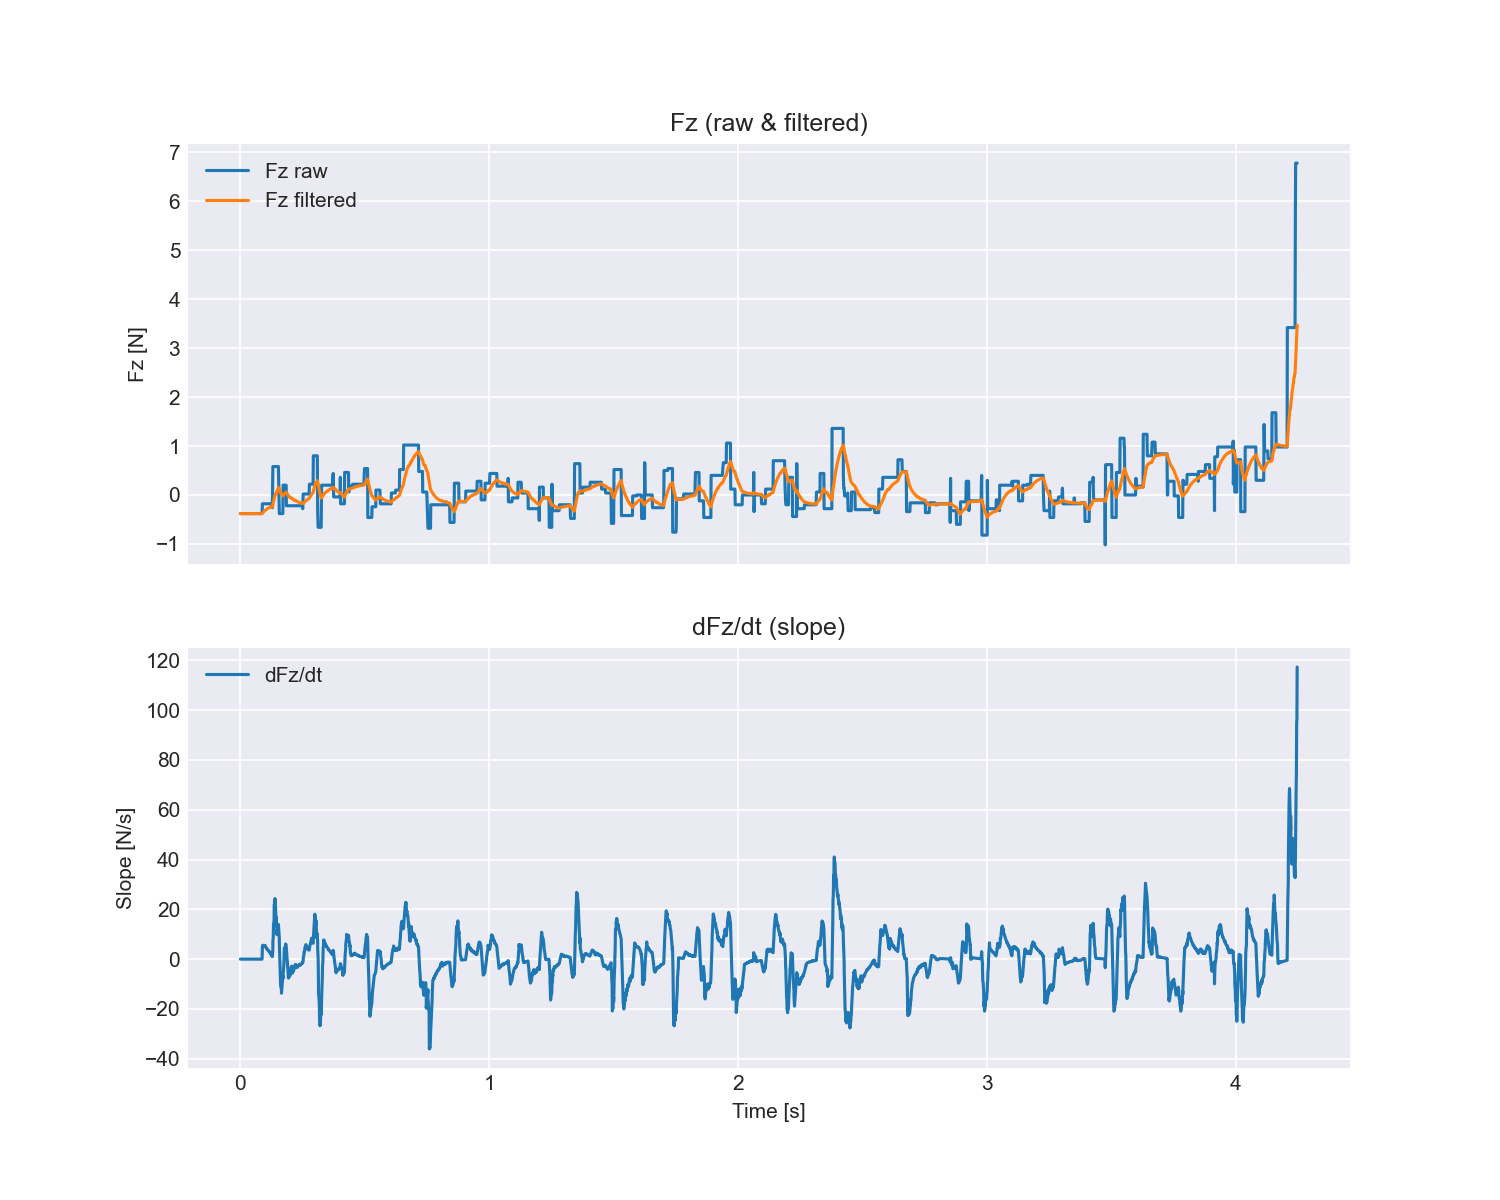

Source data for this figure (header and first rows):
time_s, fx, fy, fz, tx, ty, tz, fz_filtered, slope_dFz_dt
0.0005613, 0.42, 0.0, -0.38, 0.019, -0.009, 0.003, -0.38, 0.0
0.0011, 0.42, 0.0, -0.38, 0.019, -0.009, 0.003, -0.38, 0.0
0.002148, 0.42, 0.0, -0.38, 0.019, -0.009, 0.003, -0.38, 0.0
0.003109, 0.42, 0.0, -0.38, 0.019, -0.009, 0.003, -0.38, 0.0
0.004134, 0.42, 0.0, -0.38, 0.019, -0.009, 0.003, -0.38, 0.0
0.005437, 0.42, 0.0, -0.38, 0.019, -0.009, 0.003, -0.38, 0.0
0.006435, 0.42, 0.0, -0.38, 0.019, -0.009, 0.003, -0.38, 0.0
0.007527, 0.42, 0.0, -0.38, 0.019, -0.009, 0.003, -0.38, 0.0
0.008048, 0.42, 0.0, -0.38, 0.019, -0.009, 0.003, -0.38, 0.0
0.009082, 0.42, 0.0, -0.38, 0.019, -0.009, 0.003, -0.38, 0.0
0.01028, 0.42, 0.0, -0.38, 0.019, -0.009, 0.003, -0.38, 0.0
0.01106, 0.42, 0.0, -0.38, 0.019, -0.009, 0.003, -0.38, 0.0
0.01246, 0.42, 0.0, -0.38, 0.019, -0.009, 0.003, -0.38, 0.0
0.01337, 0.42, 0.0, -0.38, 0.019, -0.009, 0.003, -0.38, 0.0
0.01835, 0.42, 0.0, -0.38, 0.019, -0.009, 0.003, -0.38, 0.0
0.01836, 0.42, 0.0, -0.38, 0.019, -0.009, 0.003, -0.38, 0.0
0.02022, 0.42, 0.0, -0.38, 0.019, -0.009, 0.003, -0.38, 0.0
0.02076, 0.42, 0.0, -0.38, 0.019, -0.009, 0.003, -0.38, 0.0
0.02178, 0.42, 0.0, -0.38, 0.019, -0.009, 0.003, -0.38, 0.0
0.02277, 0.42, 0.0, -0.38, 0.019, -0.009, 0.003, -0.38, 0.0
0.02405, 0.42, 0.0, -0.38, 0.019, -0.009, 0.003, -0.38, 0.0
0.02457, 0.42, 0.0, -0.38, 0.019, -0.009, 0.003, -0.38, 0.0
0.08788, 0.42, 0.0, -0.38, 0.019, -0.009, 0.003, -0.38, 0.0
0.08791, 0.42, 0.0, -0.38, 0.019, -0.009, 0.003, -0.38, 0.0
0.08918, 0.1, 0.16, -0.18, 0.014, -0.007, 0.003, -0.3735, 4.98
0.09018, 0.1, 0.16, -0.18, 0.014, -0.007, 0.003, -0.3673, 5.52
0.09176, 0.1, 0.16, -0.18, 0.014, -0.007, 0.003, -0.3613, 4.829
0.09232, 0.1, 0.16, -0.18, 0.014, -0.007, 0.003, -0.3554, 5.541
0.09332, 0.1, 0.16, -0.18, 0.014, -0.007, 0.003, -0.3498, 5.559
0.09433, 0.1, 0.16, -0.18, 0.014, -0.007, 0.003, -0.3443, 5.54
0.09533, 0.1, 0.16, -0.18, 0.014, -0.007, 0.003, -0.339, 5.512
0.0964, 0.1, 0.16, -0.18, 0.014, -0.007, 0.003, -0.3339, 5.42
0.09731, 0.1, 0.16, -0.18, 0.014, -0.007, 0.003, -0.3289, 5.422
0.09856, 0.1, 0.16, -0.18, 0.014, -0.007, 0.003, -0.3241, 5.275
0.09908, 0.1, 0.16, -0.18, 0.014, -0.007, 0.003, -0.3194, 5.466
0.1001, 0.1, 0.16, -0.18, 0.014, -0.007, 0.003, -0.3149, 5.288
0.1013, 0.1, 0.16, -0.18, 0.014, -0.007, 0.003, -0.3106, 5.307
0.1023, 0.1, 0.16, -0.18, 0.014, -0.007, 0.003, -0.3064, 4.907
0.1033, 0.1, 0.16, -0.18, 0.014, -0.007, 0.003, -0.3023, 4.747
0.1043, 0.1, 0.16, -0.18, 0.014, -0.007, 0.003, -0.2984, 4.596
0.1053, 0.1, 0.16, -0.18, 0.014, -0.007, 0.003, -0.2945, 4.393
0.1065, 0.1, 0.16, -0.18, 0.014, -0.007, 0.003, -0.2908, 4.163
0.107, 0.1, 0.16, -0.18, 0.014, -0.007, 0.003, -0.2873, 4.306
0.108, 0.1, 0.16, -0.18, 0.014, -0.007, 0.003, -0.2838, 4.266
0.109, 0.1, 0.16, -0.18, 0.014, -0.007, 0.003, -0.2805, 3.931
0.11, 0.1, 0.16, -0.18, 0.014, -0.007, 0.003, -0.2772, 3.807
0.1111, 0.1, 0.16, -0.18, 0.014, -0.007, 0.003, -0.2741, 3.721
0.1122, 0.1, 0.16, -0.18, 0.014, -0.007, 0.003, -0.271, 3.585
0.1133, 0.1, 0.16, -0.18, 0.014, -0.007, 0.003, -0.2681, 3.431
0.1143, 0.1, 0.16, -0.18, 0.014, -0.007, 0.003, -0.2653, 3.258
0.1157, 0.1, 0.16, -0.18, 0.014, -0.007, 0.003, -0.2625, 3.076
0.1162, 0.1, 0.16, -0.18, 0.014, -0.007, 0.003, -0.2599, 3.184
0.1172, 0.1, 0.16, -0.18, 0.014, -0.007, 0.003, -0.2573, 2.879
0.1187, 0.1, 0.16, -0.18, 0.014, -0.007, 0.003, -0.2548, 2.654
0.1192, 0.1, 0.16, -0.18, 0.014, -0.007, 0.003, -0.2524, 2.694
0.1202, 0.1, 0.16, -0.18, 0.014, -0.007, 0.003, -0.25, 2.645
0.1233, 0.1, 0.16, -0.18, 0.014, -0.007, 0.003, -0.2478, 1.941
0.1233, 0.1, 0.16, -0.18, 0.014, -0.007, 0.003, -0.2456, 2.182
0.1262, 0.12, 0.14, -0.18, 0.003, -0.015, 0.0, -0.2435, 1.537
0.1262, 0.12, 0.14, -0.18, 0.003, -0.015, 0.0, -0.2414, 1.764
... 3,787 more rows
